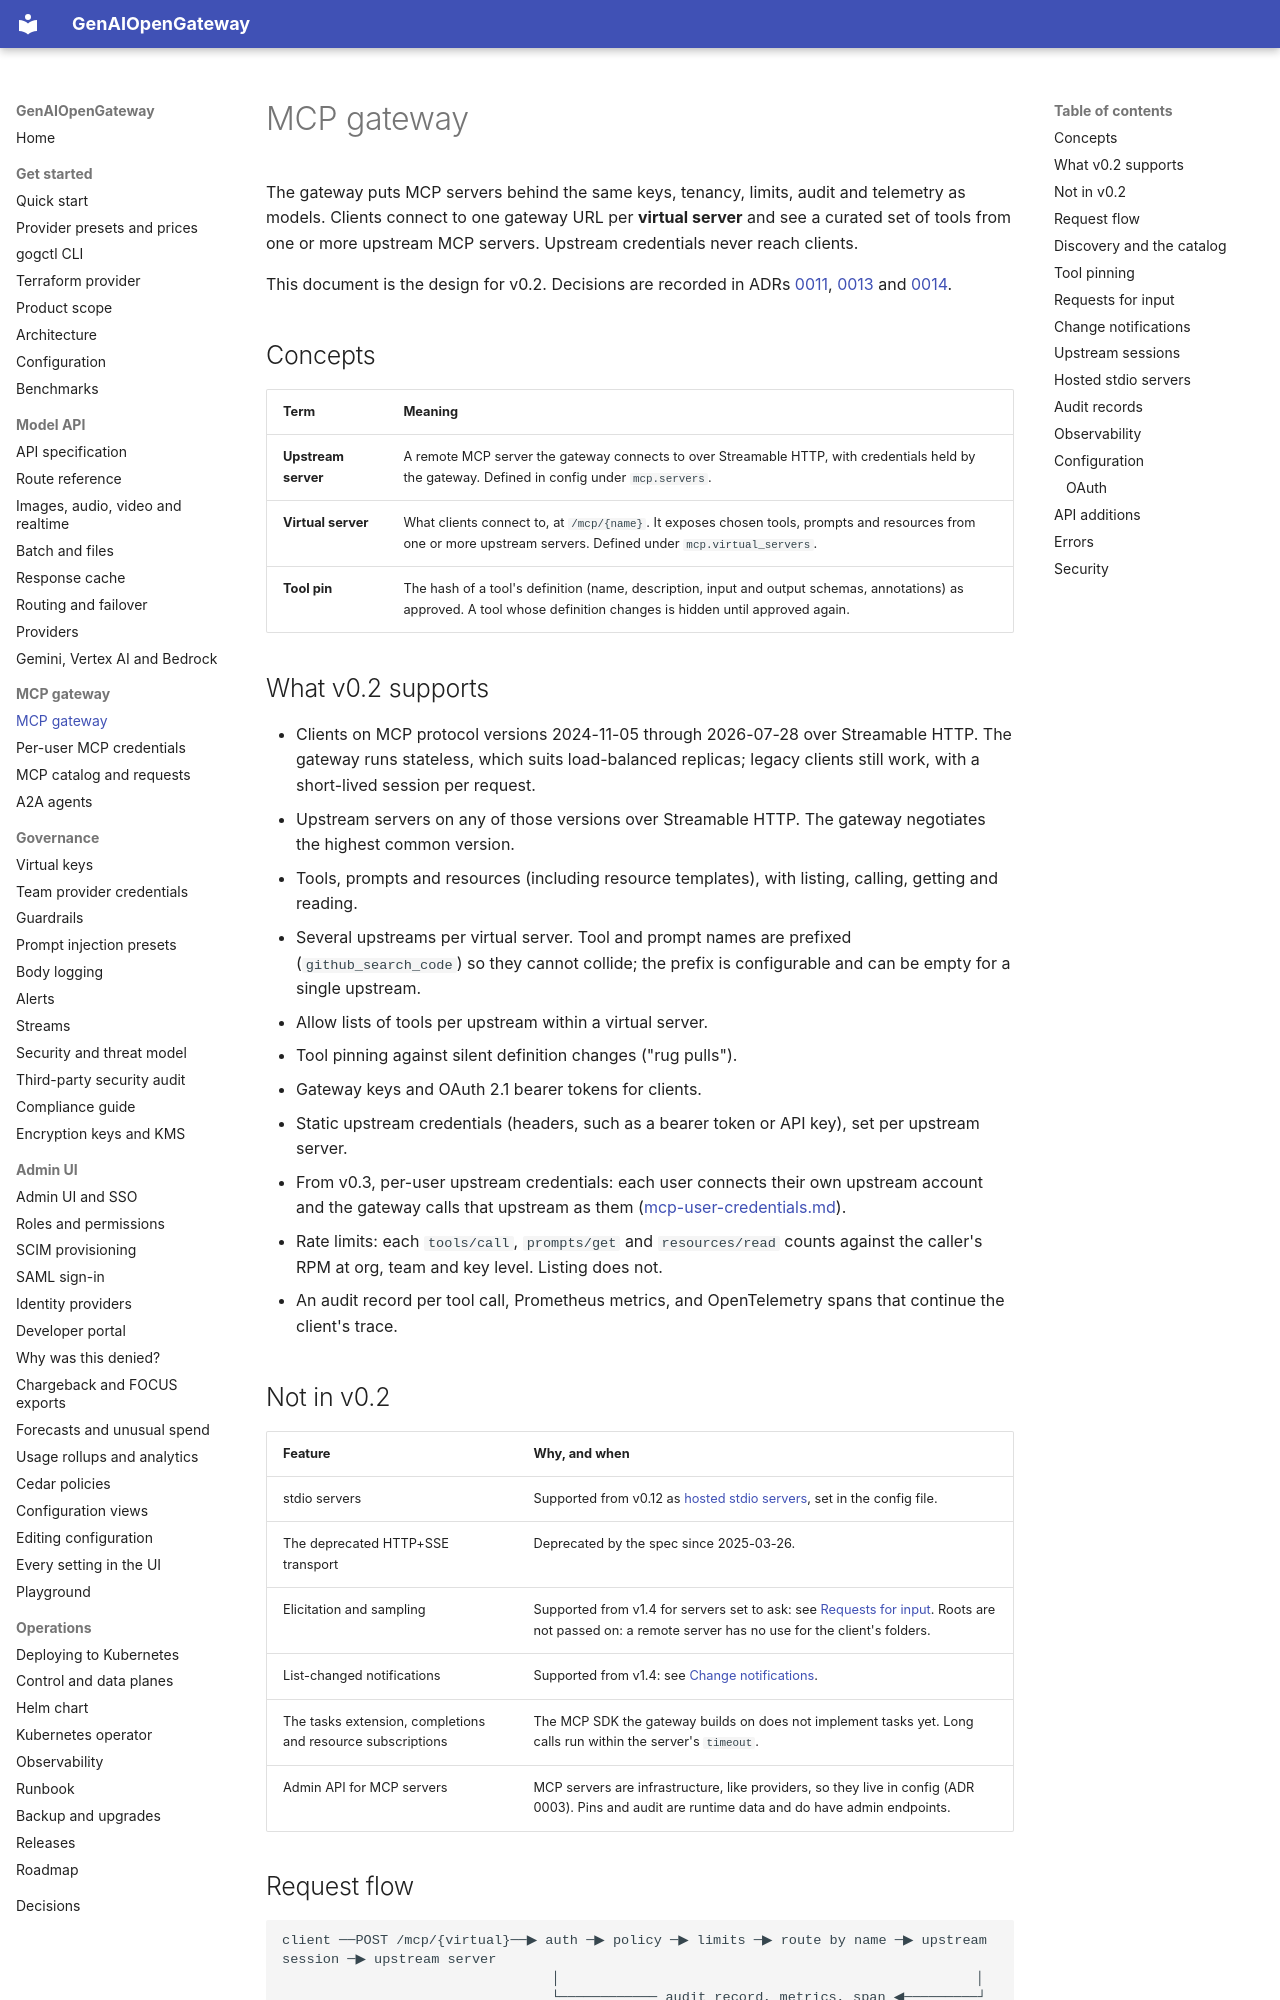

repository: rnikadi/genaiopengateway · page: mcp/index.html · generator: mkdocs

# MCP gateway

The gateway puts MCP servers behind the same keys, tenancy, limits, audit and telemetry as models. Clients connect to one gateway URL per **virtual server** and see a curated set of tools from one or more upstream MCP servers. Upstream credentials never reach clients.

This document is the design for v0.2. Decisions are recorded in ADRs [0011](adr/0011-mcp-scope.md), [0013](adr/0013-mcp-termination.md) and [0014](adr/0014-mcp-auth.md).

## Concepts

| Term | Meaning |
| --- | --- |
| **Upstream server** | A remote MCP server the gateway connects to over Streamable HTTP, with credentials held by the gateway. Defined in config under `mcp.servers`. |
| **Virtual server** | What clients connect to, at `/mcp/{name}`. It exposes chosen tools, prompts and resources from one or more upstream servers. Defined under `mcp.virtual_servers`. |
| **Tool pin** | The hash of a tool's definition (name, description, input and output schemas, annotations) as approved. A tool whose definition changes is hidden until approved again. |

## What v0.2 supports

- Clients on MCP protocol versions 2024-11-05 through 2026-07-28 over Streamable HTTP. The gateway runs stateless, which suits load-balanced replicas; legacy clients still work, with a short-lived session per request.
- Upstream servers on any of those versions over Streamable HTTP. The gateway negotiates the highest common version.
- Tools, prompts and resources (including resource templates), with listing, calling, getting and reading.
- Several upstreams per virtual server. Tool and prompt names are prefixed (`github_search_code`) so they cannot collide; the prefix is configurable and can be empty for a single upstream.
- Allow lists of tools per upstream within a virtual server.
- Tool pinning against silent definition changes ("rug pulls").
- Gateway keys and OAuth 2.1 bearer tokens for clients.
- Static upstream credentials (headers, such as a bearer token or API key), set per upstream server.
- From v0.3, per-user upstream credentials: each user connects their own upstream account and the gateway calls that upstream as them ([mcp-user-credentials.md](mcp-user-credentials.md)).
- Rate limits: each `tools/call`, `prompts/get` and `resources/read` counts against the caller's RPM at org, team and key level. Listing does not.
- An audit record per tool call, Prometheus metrics, and OpenTelemetry spans that continue the client's trace.

## Not in v0.2

| Feature | Why, and when |
| --- | --- |
| stdio servers | Supported from v0.12 as [hosted stdio servers](#hosted-stdio-servers), set in the config file. |
| The deprecated HTTP+SSE transport | Deprecated by the spec since 2025-03-26. |
| Elicitation and sampling | Supported from v1.4 for servers set to ask: see [Requests for input](#requests-for-input). Roots are not passed on: a remote server has no use for the client's folders. |
| List-changed notifications | Supported from v1.4: see [Change notifications](#change-notifications). |
| The tasks extension, completions and resource subscriptions | The MCP SDK the gateway builds on does not implement tasks yet. Long calls run within the server's `timeout`. |
| Admin API for MCP servers | MCP servers are infrastructure, like providers, so they live in config (ADR 0003). Pins and audit are runtime data and do have admin endpoints. |
